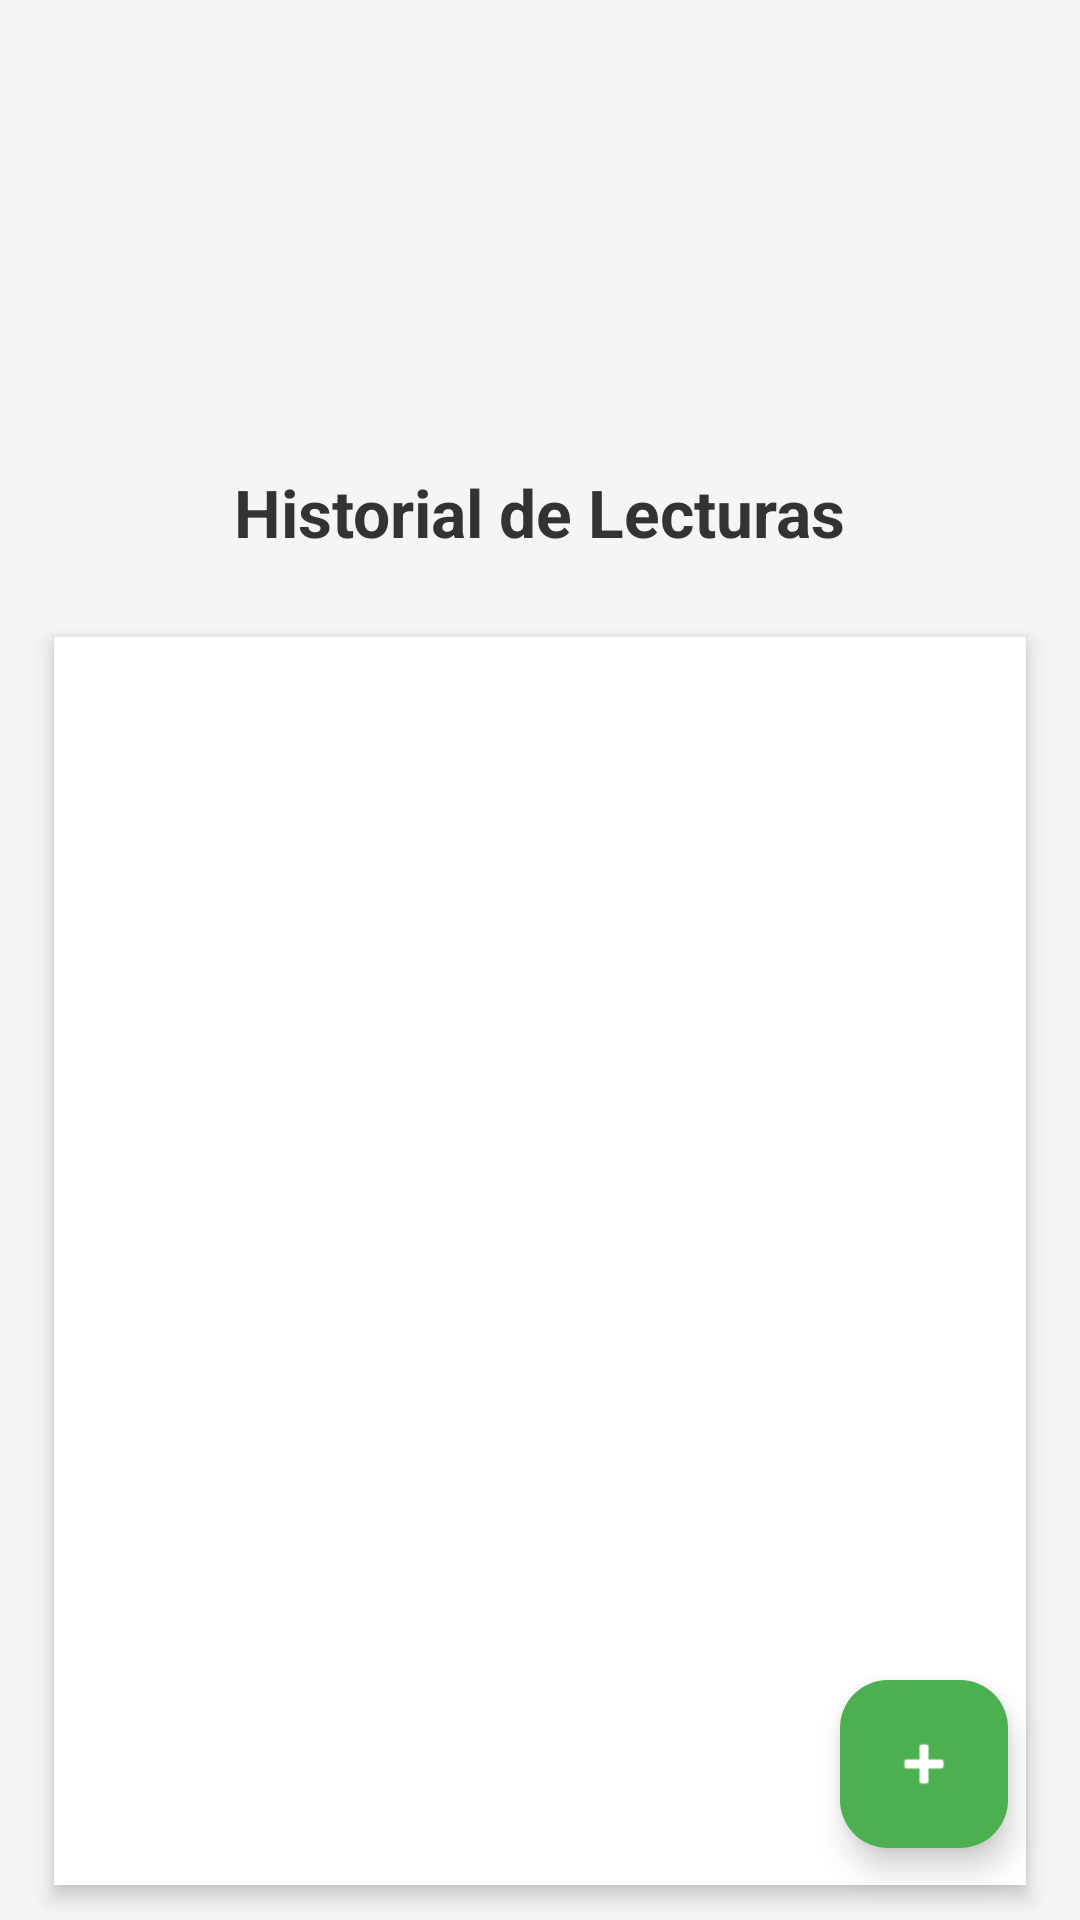

Layout XML and referenced resources for this Android screen:
<!-- AndroidManifest.xml: application theme Theme.MiAplicacionIluminacion -->
<!-- res/layout/activity_lista.xml -->
<?xml version="1.0" encoding="utf-8"?>
<androidx.constraintlayout.widget.ConstraintLayout 
    xmlns:android="http://schemas.android.com/apk/res/android"
    xmlns:app="http://schemas.android.com/apk/res-auto"
    android:layout_width="match_parent"
    android:layout_height="match_parent"
    android:background="#F5F5F5">

    
    <ImageView
        android:id="@+id/imgLogoLista"
        android:layout_width="100dp"
        android:layout_height="100dp"
        android:layout_marginTop="40dp"
        android:contentDescription="Logo Iluminación Inteligente"
        android:src="@drawable/interior"
        app:layout_constraintEnd_toEndOf="parent"
        app:layout_constraintStart_toStartOf="parent"
        app:layout_constraintTop_toTopOf="parent" />

    
    <TextView
        android:id="@+id/txtTituloLista"
        android:layout_width="wrap_content"
        android:layout_height="wrap_content"
        android:layout_marginTop="16dp"
        android:text="Historial de Lecturas"
        android:textSize="22sp"
        android:textStyle="bold"
        android:textColor="#333333"
        app:layout_constraintEnd_toEndOf="parent"
        app:layout_constraintStart_toStartOf="parent"
        app:layout_constraintTop_toBottomOf="@+id/imgLogoLista" />

    
    
    <androidx.recyclerview.widget.RecyclerView
        android:id="@+id/rvLecturas"
        android:layout_width="0dp"
        android:layout_height="0dp"
        android:layout_marginTop="24dp"
        android:background="@android:color/white"
        android:elevation="4dp"
        android:padding="8dp"
        app:layout_constraintBottom_toBottomOf="parent"
        app:layout_constraintEnd_toEndOf="parent"
        app:layout_constraintHeight_percent="0.65"
        app:layout_constraintStart_toStartOf="parent"
        app:layout_constraintTop_toBottomOf="@+id/txtTituloLista"
        app:layout_constraintVertical_bias="0.2"
        app:layout_constraintWidth_percent="0.9" />

    
    <com.google.android.material.floatingactionbutton.FloatingActionButton
        android:id="@+id/fabAgregarLectura"
        android:layout_width="wrap_content"
        android:layout_height="wrap_content"
        android:layout_marginEnd="24dp"
        android:layout_marginBottom="24dp"
        android:clickable="true"
        android:contentDescription="Agregar lectura"
        app:backgroundTint="#4CAF50"
        app:tint="@android:color/white"
        android:src="@android:drawable/ic_input_add"
        app:layout_constraintBottom_toBottomOf="parent"
        app:layout_constraintEnd_toEndOf="parent" />

</androidx.constraintlayout.widget.ConstraintLayout>
<!-- resources referenced by this layout -->
<resources>
  <style name="Theme.MiAplicacionIluminacion" parent="Base.Theme.MiAplicacionIluminacion" />
  <style name="Base.Theme.MiAplicacionIluminacion" parent="Theme.Material3.DayNight.NoActionBar">
          
          
      </style>
</resources>
